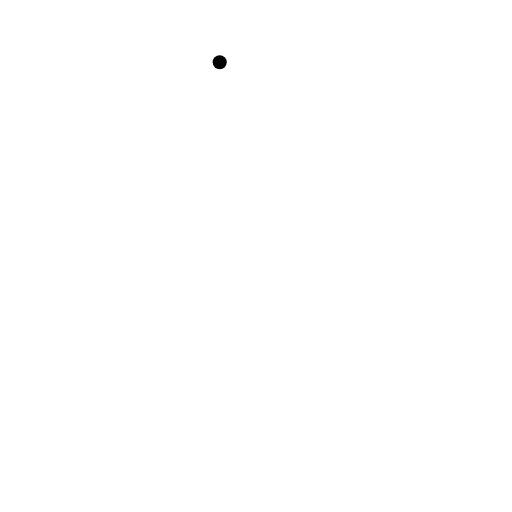
t = 0.00 s
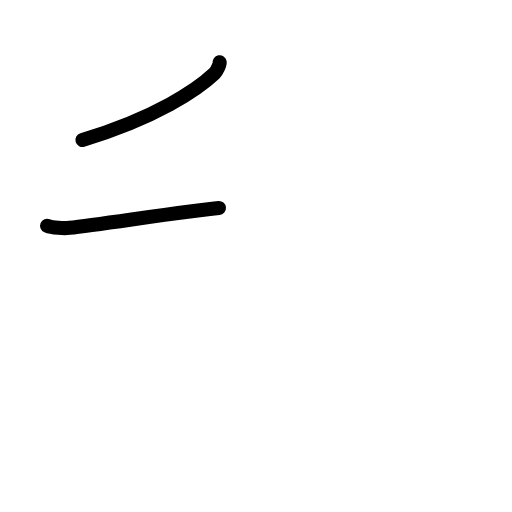
t = 1.58 s
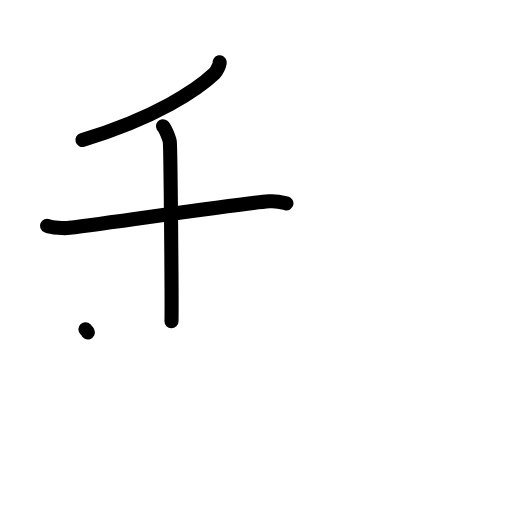
t = 3.25 s
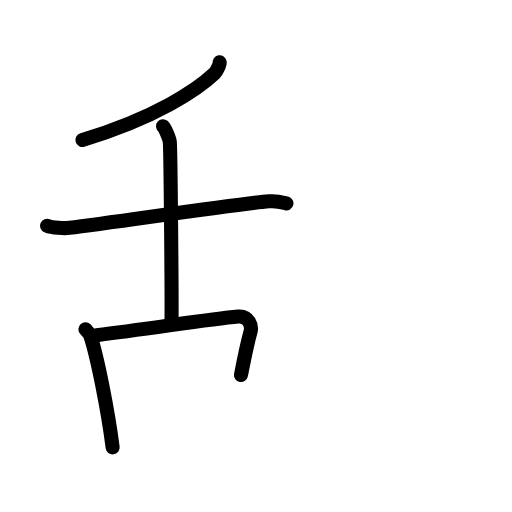
t = 4.83 s
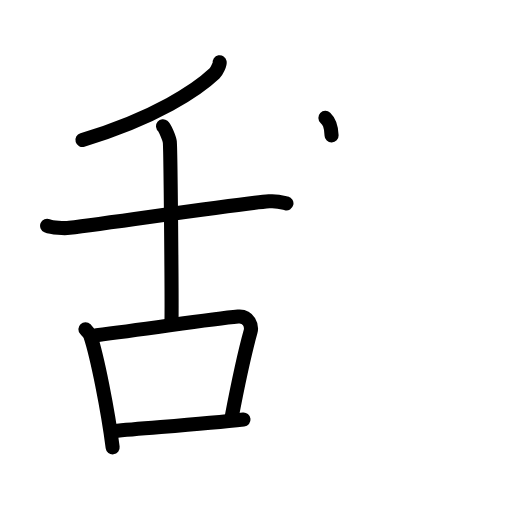
t = 6.38 s
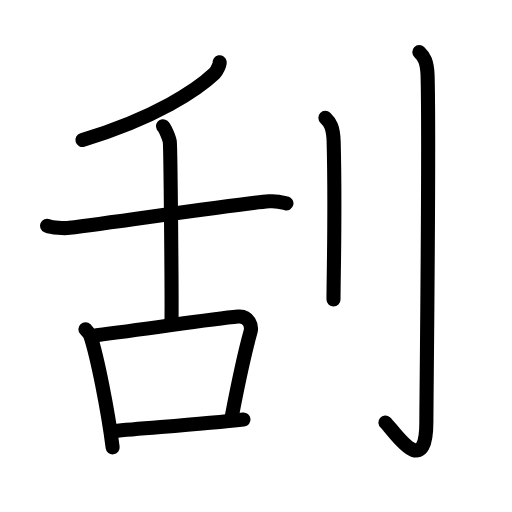
t = 8.00 s

The animated SVG that drew these frames (rendered in a browser with its animation timeline set to each time). Animation: 25 SMIL elements (animate=25); one cycle of 8.00 s.

<?xml version="1.0" encoding="UTF-8"?>
<!--
AniKanjiVG is licensed by CC-BY-SA Paul C. Sommerhoff (https://bitbucket.org/sommerhoff/anikanjivg).
AniKanjiVG uses KanjiVG which is licensed by CC-BY-SA Ulrich Apel (http://kanjivg.tagaini.net).
See also http://creativecommons.org/licenses/by-sa/3.0/
-->
<svg xmlns:kvg='http://kanjivg.tagaini.net' xmlns='http://www.w3.org/2000/svg' width='109' height='109' viewBox='0 0 109 109' style='fill:none;stroke:#000000;stroke-width:3;stroke-linecap:round;stroke-linejoin:round;' id="kvg:kanji_0522e"><g id="kvg:0522e" kvg:element="刮"><g id="kvg:0522e-g1" kvg:element="舌" kvg:position="left" kvg:radical="nelson"><g id="kvg:0522e-g2" kvg:position="top"><path id="kvg:0522e-s1" kvg:type="㇒" d="M46.77,13.25c0.08,0.41-0.64,1.95-1.1,2.39c-3.53,3.35-12.48,9.49-28.12,14.15"><animate attributeName="d" begin="0.0s" dur="0.5s" from="M46.77,13.25C46.77,13.25,46.77,13.25,46.77,13.25" to="M46.77,13.25c0.08,0.41-0.64,1.95-1.1,2.39" />
<animate attributeName="d" begin="0.5s" dur="0.5s" from="M46.77,13.25c0.08,0.41-0.64,1.95-1.1,2.39c0,0,0,0,0,0,0" to="M46.77,13.25c0.08,0.41-0.64,1.95-1.1,2.39c-3.53,3.35-12.48,9.49-28.12,14.15" />
</path>
<path id="kvg:0522e-s2" kvg:type="㇐" d="M10.03,48.06c1.06,0.45,3.69,0.58,4.75,0.45c9.35-1.11,35.47-5.07,42.5-5.65c1.76-0.15,2.82,0.22,3.7,0.44"><animate attributeName="d" begin="1.0s" dur="0.3333333333333333s" from="M10.03,48.06C10.03,48.06,10.03,48.06,10.03,48.06" to="M10.03,48.06c1.06,0.45,3.69,0.58,4.75,0.45" />
<animate attributeName="d" begin="1.3333333333333333s" dur="0.3333333333333333s" from="M10.03,48.06c1.06,0.45,3.69,0.58,4.75,0.45c0,0,0,0,0,0,0" to="M10.03,48.06c1.06,0.45,3.69,0.58,4.75,0.45c9.35-1.11,35.47-5.07,42.5-5.65" />
<animate attributeName="d" begin="1.6666666666666665s" dur="0.3333333333333333s" from="M10.03,48.06c1.06,0.45,3.69,0.58,4.75,0.45c9.35-1.11,35.47-5.07,42.5-5.65c0,0,0,0,0,0,0" to="M10.03,48.06c1.06,0.45,3.69,0.58,4.75,0.45c9.35-1.11,35.47-5.07,42.5-5.65c1.76-0.15,2.82,0.22,3.7,0.44" />
<animate attributeName="d" begin="0s" dur="1.0s" from="M-100,-100" to="M-100,-100" />
</path>
<path id="kvg:0522e-s3" kvg:type="㇑a" d="M34.71,26.87c0.44,0.35,1.35,2.63,1.44,3.33c0.16,1.31,0.45,33.67,0.36,38.19"><animate attributeName="d" begin="2.0s" dur="0.5s" from="M34.71,26.87C34.71,26.87,34.71,26.87,34.71,26.87" to="M34.71,26.87c0.44,0.35,1.35,2.63,1.44,3.33" />
<animate attributeName="d" begin="2.5s" dur="0.5s" from="M34.71,26.87c0.44,0.35,1.35,2.63,1.44,3.33c0,0,0,0,0,0,0" to="M34.71,26.87c0.44,0.35,1.35,2.63,1.44,3.33c0.16,1.31,0.45,33.67,0.36,38.19" />
<animate attributeName="d" begin="0s" dur="2.0s" from="M-100,-100" to="M-100,-100" />
</path>
</g>
<g id="kvg:0522e-g3" kvg:element="口" kvg:position="bottom"><path id="kvg:0522e-s4" kvg:type="㇑" d="M18.18,70.09c0.43,0.45,0.86,0.82,1.05,1.38c1.47,4.44,3.74,15.79,4.75,23.77"><animate attributeName="d" begin="3.0s" dur="0.5s" from="M18.18,70.09C18.18,70.09,18.18,70.09,18.18,70.09" to="M18.18,70.09c0.43,0.45,0.86,0.82,1.05,1.38" />
<animate attributeName="d" begin="3.5s" dur="0.5s" from="M18.18,70.09c0.43,0.45,0.86,0.82,1.05,1.38c0,0,0,0,0,0,0" to="M18.18,70.09c0.43,0.45,0.86,0.82,1.05,1.38c1.47,4.44,3.74,15.79,4.75,23.77" />
<animate attributeName="d" begin="0s" dur="3.0s" from="M-100,-100" to="M-100,-100" />
</path>
<path id="kvg:0522e-s5" kvg:type="㇕b" d="M20.55,71.35c11.2-1.34,23.85-3.41,30.15-3.96c2.3-0.2,2.97,2.04,2.64,3.23c-1.26,4.52-2.58,10.64-4.08,18.48"><animate attributeName="d" begin="4.0s" dur="0.3333333333333333s" from="M20.55,71.35C20.55,71.35,20.55,71.35,20.55,71.35" to="M20.55,71.35c11.2-1.34,23.85-3.41,30.15-3.96" />
<animate attributeName="d" begin="4.333333333333333s" dur="0.3333333333333333s" from="M20.55,71.35c11.2-1.34,23.85-3.41,30.15-3.96c0,0,0,0,0,0,0" to="M20.55,71.35c11.2-1.34,23.85-3.41,30.15-3.96c2.3-0.2,2.97,2.04,2.64,3.23" />
<animate attributeName="d" begin="4.666666666666667s" dur="0.3333333333333333s" from="M20.55,71.35c11.2-1.34,23.85-3.41,30.15-3.96c2.3-0.2,2.97,2.04,2.64,3.23c0,0,0,0,0,0,0" to="M20.55,71.35c11.2-1.34,23.85-3.41,30.15-3.96c2.3-0.2,2.97,2.04,2.64,3.23c-1.26,4.52-2.58,10.64-4.08,18.48" />
<animate attributeName="d" begin="0s" dur="4.0s" from="M-100,-100" to="M-100,-100" />
</path>
<path id="kvg:0522e-s6" kvg:type="㇐b" d="M24.27,91.78c6.61-0.67,18.5-1.42,27.57-2.46"><animate attributeName="d" begin="5.0s" dur="1.0s" from="M24.27,91.78C24.27,91.78,24.27,91.78,24.27,91.78" to="M24.27,91.78c6.61-0.67,18.5-1.42,27.57-2.46" />
<animate attributeName="d" begin="0s" dur="5.0s" from="M-100,-100" to="M-100,-100" />
</path>
</g>
</g>
<g id="kvg:0522e-g4" kvg:element="刂" kvg:variant="true" kvg:original="刀" kvg:position="right" kvg:radical="tradit"><path id="kvg:0522e-s7" kvg:type="㇑" d="M69.27,25.08c0.98,0.92,1.67,1.99,1.76,5.02C71.42,44.66,71,58.79,71,63.75"><animate attributeName="d" begin="6.0s" dur="0.5s" from="M69.27,25.08C69.27,25.08,69.27,25.08,69.27,25.08" to="M69.27,25.08c0.98,0.92,1.67,1.99,1.76,5.02" />
<animate attributeName="d" begin="6.5s" dur="0.5s" from="M69.27,25.08c0.98,0.92,1.67,1.99,1.76,5.02c0,0,0,0,0,0,0" to="M69.27,25.08c0.98,0.92,1.67,1.99,1.76,5.02C71.42,44.66,71,58.79,71,63.75" />
<animate attributeName="d" begin="0s" dur="6.0s" from="M-100,-100" to="M-100,-100" />
</path>
<path id="kvg:0522e-s8" kvg:type="㇚" d="M89.27,11.08c0.98,0.92,1.67,1.99,1.76,5.02c0.4,14.55-0.26,68.66-0.26,73.62c0,13.14-7.21,1.5-8.71,0.25"><animate attributeName="d" begin="7.0s" dur="0.3333333333333333s" from="M89.27,11.08C89.27,11.08,89.27,11.08,89.27,11.08" to="M89.27,11.08c0.98,0.92,1.67,1.99,1.76,5.02" />
<animate attributeName="d" begin="7.333333333333333s" dur="0.3333333333333333s" from="M89.27,11.08c0.98,0.92,1.67,1.99,1.76,5.02c0,0,0,0,0,0,0" to="M89.27,11.08c0.98,0.92,1.67,1.99,1.76,5.02c0.4,14.55-0.26,68.66-0.26,73.62" />
<animate attributeName="d" begin="7.666666666666667s" dur="0.3333333333333333s" from="M89.27,11.08c0.98,0.92,1.67,1.99,1.76,5.02c0.4,14.55-0.26,68.66-0.26,73.62c0,0,0,0,0,0,0" to="M89.27,11.08c0.98,0.92,1.67,1.99,1.76,5.02c0.4,14.55-0.26,68.66-0.26,73.62c0,13.14-7.21,1.5-8.71,0.25" />
<animate attributeName="d" begin="0s" dur="7.0s" from="M-100,-100" to="M-100,-100" />
</path>
</g>
</g>
</svg>
